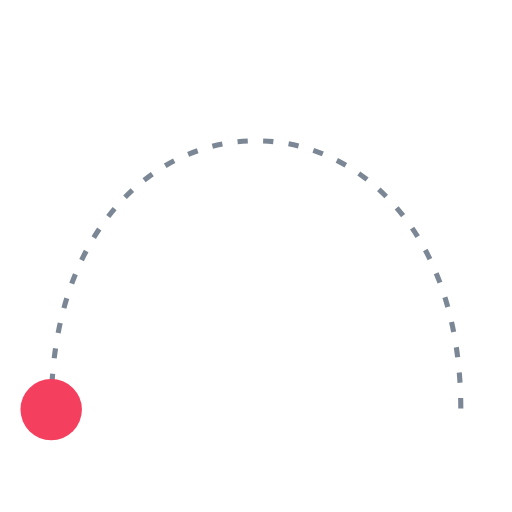
t = 0.00 s
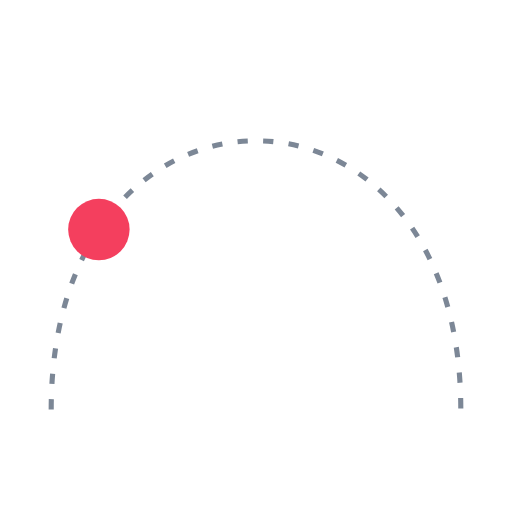
t = 0.63 s
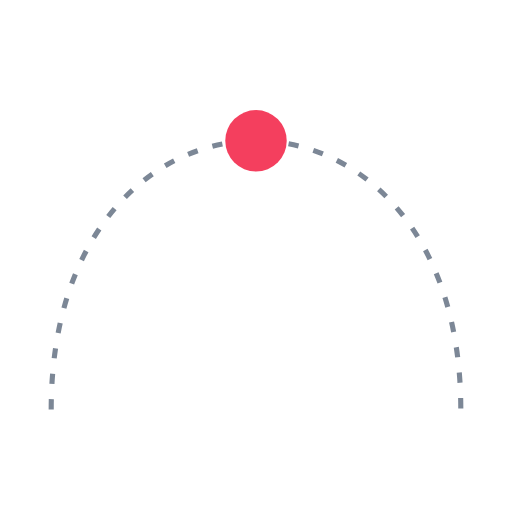
t = 1.25 s
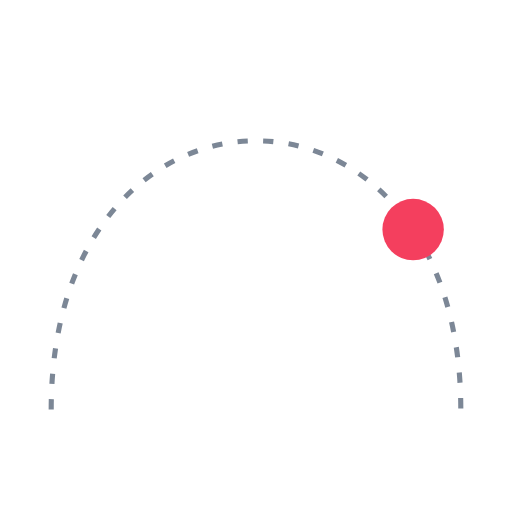
t = 1.88 s

The animated SVG that drew these frames (rendered in a browser with its animation timeline set to each time). Animation: 1 SMIL element (animateMotion=1); one cycle of 2.50 s, repeats indefinitely.

<svg xmlns="http://www.w3.org/2000/svg" viewBox="0 0 100 100">
	<!-- SMIL animateMotion: a dot travelling along an explicit path. -->
	<path
		id="track"
		d="M 10,80 C 10,10 90,10 90,80"
		fill="none"
		stroke="#7c8796"
		stroke-dasharray="2 3"
	/>
	<circle r="6" fill="#f43f5e">
		<animateMotion dur="2.5s" repeatCount="indefinite">
			<mpath href="#track" />
		</animateMotion>
	</circle>
</svg>
